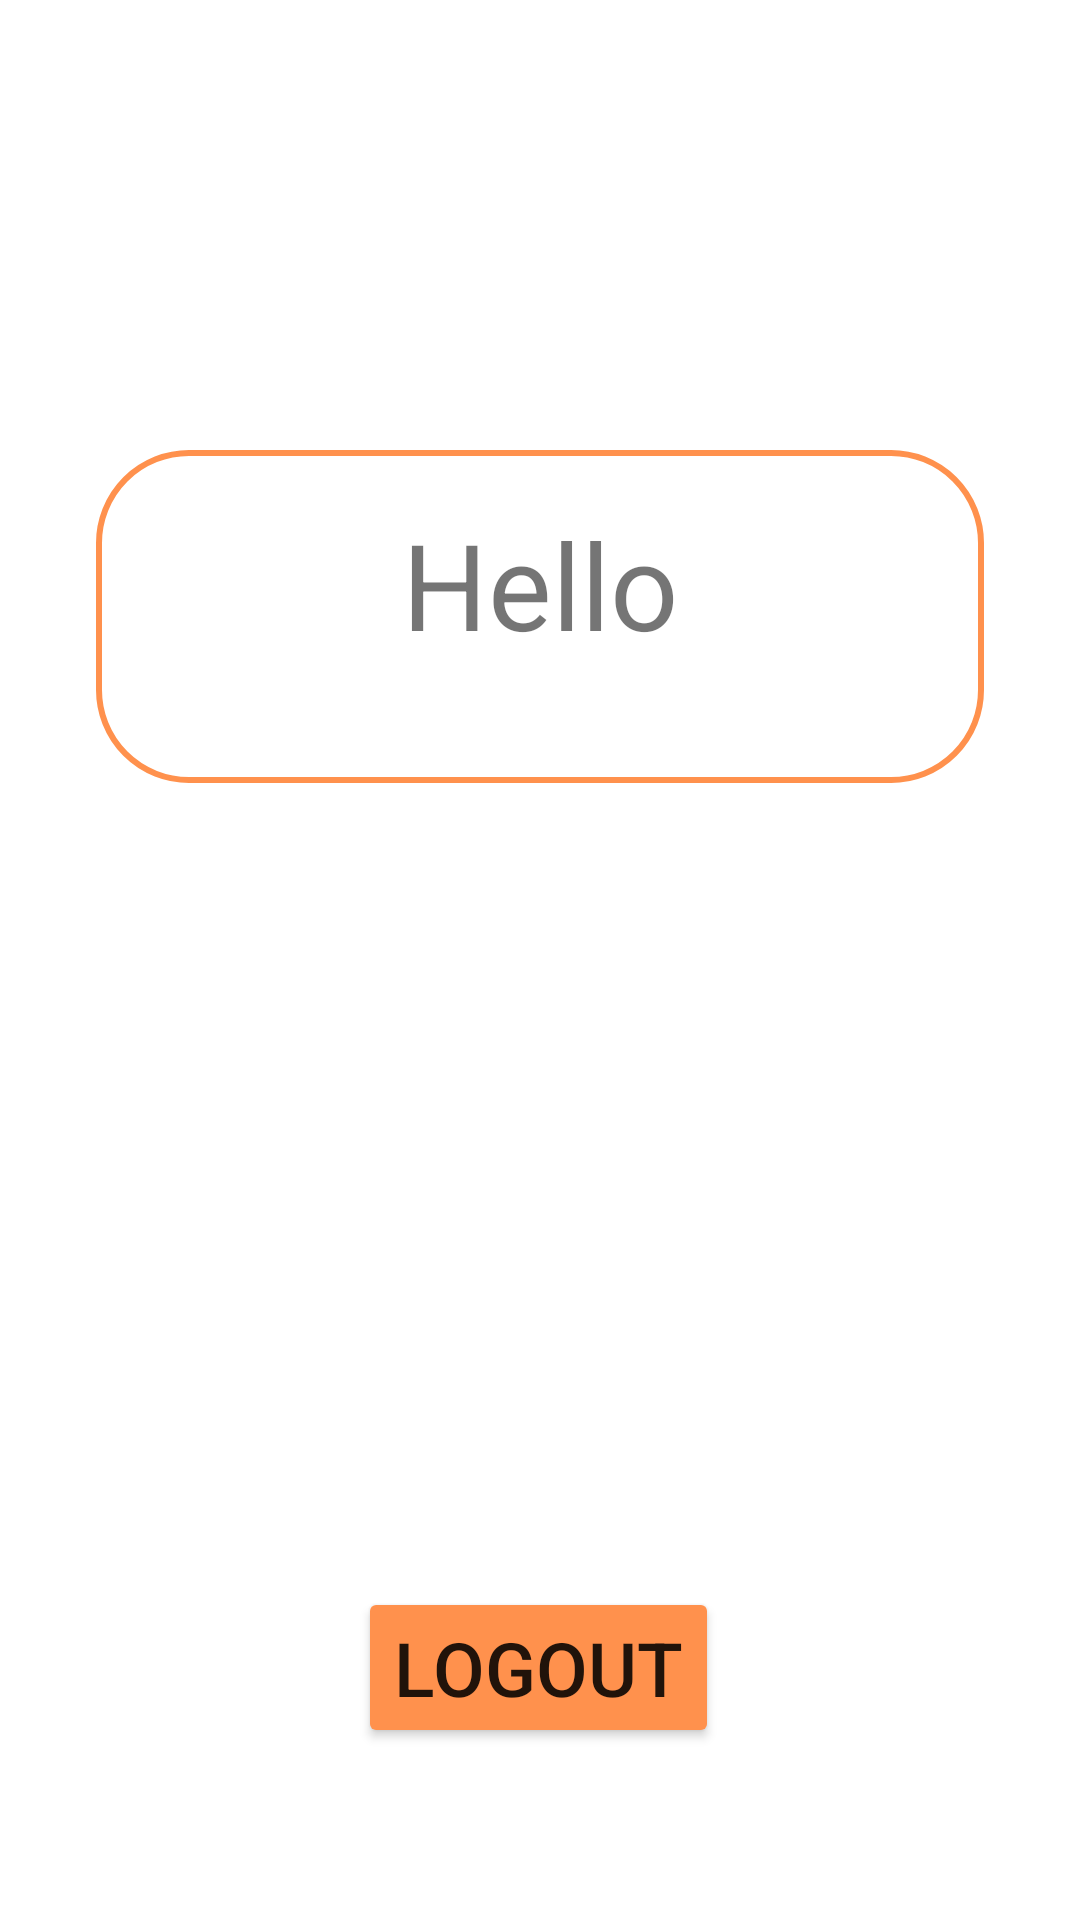

This screen was rendered from an Android layout file. Write that file and the resources it references.
<!-- AndroidManifest.xml: application theme Theme.CookSmartv2 -->
<!-- res/layout/activity_user.xml -->
<?xml version="1.0" encoding="utf-8"?>
<androidx.constraintlayout.widget.ConstraintLayout xmlns:android="http://schemas.android.com/apk/res/android"
    xmlns:app="http://schemas.android.com/apk/res-auto"
    xmlns:tools="http://schemas.android.com/tools"
    android:layout_width="match_parent"
    android:layout_height="match_parent"
    tools:context=".UserActivity">

    <LinearLayout
        android:id="@+id/linearLayout"
        android:layout_width="match_parent"
        android:layout_height="wrap_content"
        android:layout_gravity="center_horizontal"
        android:layout_marginStart="32dp"
        android:layout_marginTop="150dp"
        android:layout_marginEnd="32dp"
        android:background="@drawable/custom_round_background"
        android:orientation="vertical"
        android:padding="18dp"
        app:layout_constraintEnd_toEndOf="parent"
        app:layout_constraintStart_toStartOf="parent"
        app:layout_constraintTop_toTopOf="parent">

        <TextView
            android:id="@+id/txtMessage"
            android:layout_width="match_parent"
            android:layout_height="wrap_content"
            android:layout_gravity="center"
            android:gravity="center"
            android:text="Hello"
            android:textSize="40sp" />

        <TextView
            android:id="@+id/txtUser"
            android:layout_width="match_parent"
            android:layout_height="wrap_content"
            android:layout_gravity="center"
            android:gravity="center"
            android:text=""
            android:textSize="16sp" />
    </LinearLayout>

    <Button
        android:id="@+id/btnLogOut"
        android:layout_width="wrap_content"
        android:layout_height="wrap_content"
        android:layout_marginTop="268dp"
        android:text="Logout"
        android:textSize="25sp"
        app:layout_constraintEnd_toEndOf="@+id/linearLayout"
        app:layout_constraintHorizontal_bias="0.497"
        app:layout_constraintStart_toStartOf="@+id/linearLayout"
        app:layout_constraintTop_toBottomOf="@+id/linearLayout"
        app:backgroundTint="@color/orangie"
        app:cornerRadius="30dp" />

</androidx.constraintlayout.widget.ConstraintLayout>
<!-- resources referenced by this layout -->
<resources>
  <color name="orangie">#FF914D</color>
  <!-- drawable custom_round_background (drawable-v24) -->
  <?xml version="1.0" encoding="utf-8"?>
  <shape xmlns:android="http://schemas.android.com/apk/res/android" android:shape="rectangle">
      <stroke
          android:width="2dp"
          android:color="@color/orangie"/>
      <corners
          android:radius="30dp"/>
  </shape>
  <style name="Theme.CookSmartv2" parent="Theme.MaterialComponents.DayNight.DarkActionBar">
          
          <item name="colorPrimary">@color/purple_500</item>
          <item name="colorPrimaryVariant">@color/purple_700</item>
          <item name="colorOnPrimary">@color/white</item>
          
          <item name="colorSecondary">@color/teal_200</item>
          <item name="colorSecondaryVariant">@color/teal_700</item>
          <item name="colorOnSecondary">@color/black</item>
          
          <item name="android:statusBarColor" tools:targetApi="l">?attr/colorPrimaryVariant</item>
          
      </style>
  <color name="purple_500">#FF6200EE</color>
  <color name="purple_700">#FF3700B3</color>
  <color name="white">#FFFFFFFF</color>
  <color name="teal_200">#FF03DAC5</color>
  <color name="teal_700">#FF018786</color>
  <color name="black">#FF000000</color>
</resources>
